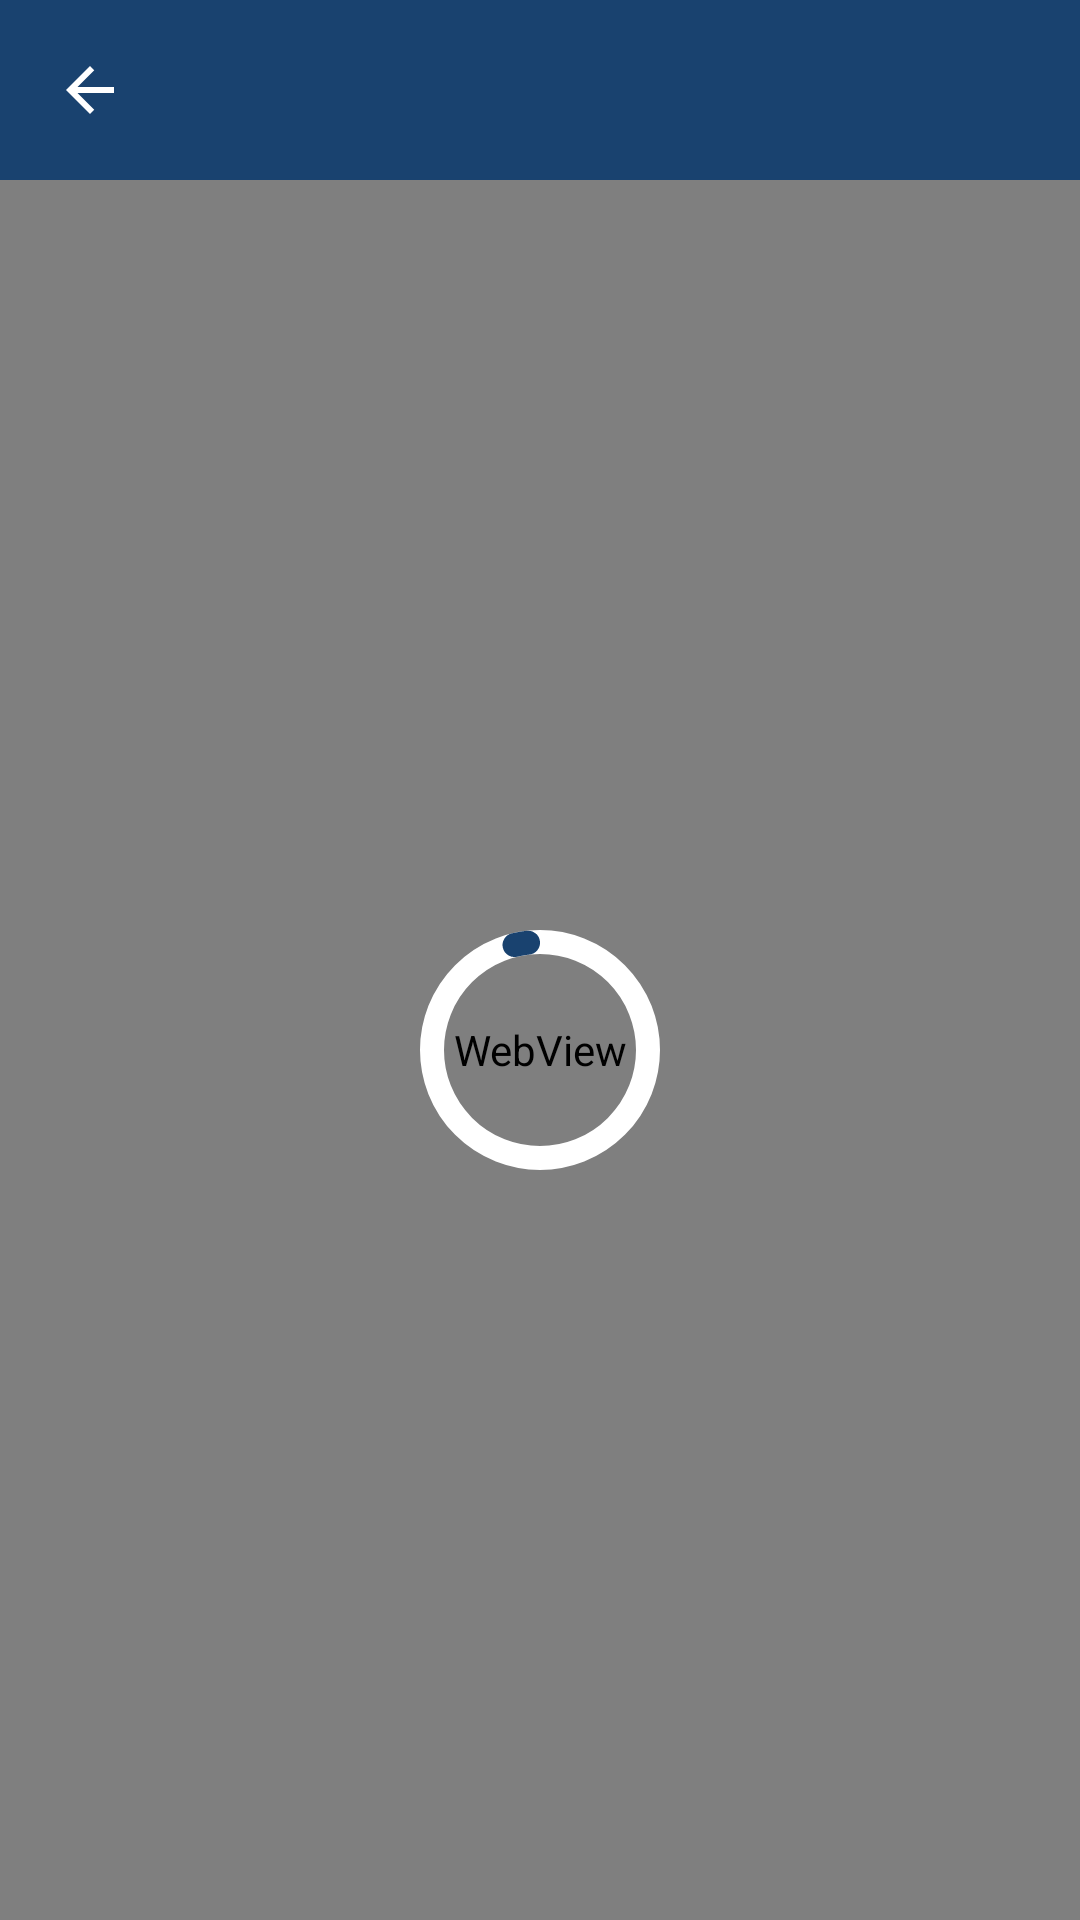

Produce the Android XML layout that renders to this screen, including the resource entries it uses.
<!-- AndroidManifest.xml: application theme Theme.Xen4 -->
<!-- res/layout/activity_task.xml -->
<?xml version="1.0" encoding="utf-8"?>
<androidx.constraintlayout.widget.ConstraintLayout xmlns:android="http://schemas.android.com/apk/res/android"
    xmlns:app="http://schemas.android.com/apk/res-auto"
    xmlns:tools="http://schemas.android.com/tools"
    android:layout_width="match_parent"
    android:layout_height="match_parent">

    <androidx.constraintlayout.widget.ConstraintLayout
        android:id="@+id/clHome"
        android:layout_width="match_parent"
        android:layout_height="wrap_content"
        android:orientation="vertical"
        app:layout_constraintEnd_toEndOf="parent"
        app:layout_constraintStart_toStartOf="parent"
        app:layout_constraintTop_toTopOf="parent">

        <LinearLayout
            android:id="@+id/linearLayout"
            android:layout_width="match_parent"
            android:layout_height="60dp"
            android:background="@color/xenBlue"
            android:orientation="horizontal"
            app:layout_constraintEnd_toEndOf="parent"
            app:layout_constraintStart_toStartOf="parent"
            app:layout_constraintTop_toTopOf="parent">

        </LinearLayout>

        <ImageButton
            android:id="@+id/miBurger"
            android:layout_width="wrap_content"
            android:layout_height="wrap_content"
            android:layout_marginStart="15dp"
            android:background="@color/xenBlue"
            android:backgroundTint="@color/button_back_color"
            android:contentDescription="@string/Hi"
            android:padding="3dp"
            android:src="@drawable/ic_baseline_arrow_back"
            app:layout_constraintBottom_toBottomOf="parent"
            app:layout_constraintStart_toStartOf="parent"
            app:layout_constraintTop_toTopOf="parent"
            tools:ignore="TouchTargetSizeCheck" />

    </androidx.constraintlayout.widget.ConstraintLayout>


    <WebView
        android:id="@+id/wvWebView"
        android:layout_width="match_parent"
        android:layout_height="0dp"
        app:layout_constraintBottom_toBottomOf="parent"
        app:layout_constraintEnd_toEndOf="parent"
        app:layout_constraintHorizontal_bias="0.5"
        app:layout_constraintStart_toStartOf="parent"
        app:layout_constraintTop_toBottomOf="@+id/clHome"
        app:layout_constraintVertical_bias="0.5" />


    <com.google.android.material.progressindicator.CircularProgressIndicator
        android:id="@+id/pbWebView"
        android:layout_width="220dp"
        android:layout_height="220dp"
        android:indeterminate="true"
        app:indicatorColor="@color/xenBlue"
        app:indicatorSize="80dp"
        app:layout_constraintBottom_toBottomOf="parent"
        app:layout_constraintEnd_toEndOf="parent"
        app:layout_constraintStart_toStartOf="parent"
        app:layout_constraintTop_toBottomOf="@+id/clHome"
        app:trackColor="@color/white"
        app:trackCornerRadius="20dp"
        app:trackThickness="8dp" />


</androidx.constraintlayout.widget.ConstraintLayout>
<!-- resources referenced by this layout -->
<resources>
  <color name="white">#FFFFFFFF</color>
  <color name="xenBlue">#19426f</color>
  <!-- drawable ic_baseline_arrow_back (drawable) -->
  <vector android:autoMirrored="true" android:height="24dp"
      android:tint="@color/white" android:viewportHeight="24"
      android:viewportWidth="34" android:width="34dp" xmlns:android="http://schemas.android.com/apk/res/android">
      <path android:fillColor="@color/white" android:pathData="M20,11H7.83l5.59,-5.59L12,4l-8,8 8,8 1.41,-1.41L7.83,13H20v-2z"/>
  </vector>
  <string name="Hi">Hi, %s</string>
  <style name="Theme.Xen4" parent="Theme.MaterialComponents.DayNight.DarkActionBar">
          
          <item name="colorPrimary">@color/xenBlue</item>
          <item name="colorPrimaryVariant">@color/purple_700</item>
          <item name="colorOnPrimary">@color/white</item>
          
          <item name="colorSecondary">@color/xenBlue</item>
          <item name="colorSecondaryVariant">@color/xenBlue</item>
          <item name="colorOnSecondary">@color/xenBlue</item>
          
          <item name="android:statusBarColor">@color/xenBlue</item>
          
          <item name="android:actionMenuTextColor">@color/white</item>
      </style>
  <color name="purple_700">#FF3700B3</color>
</resources>
